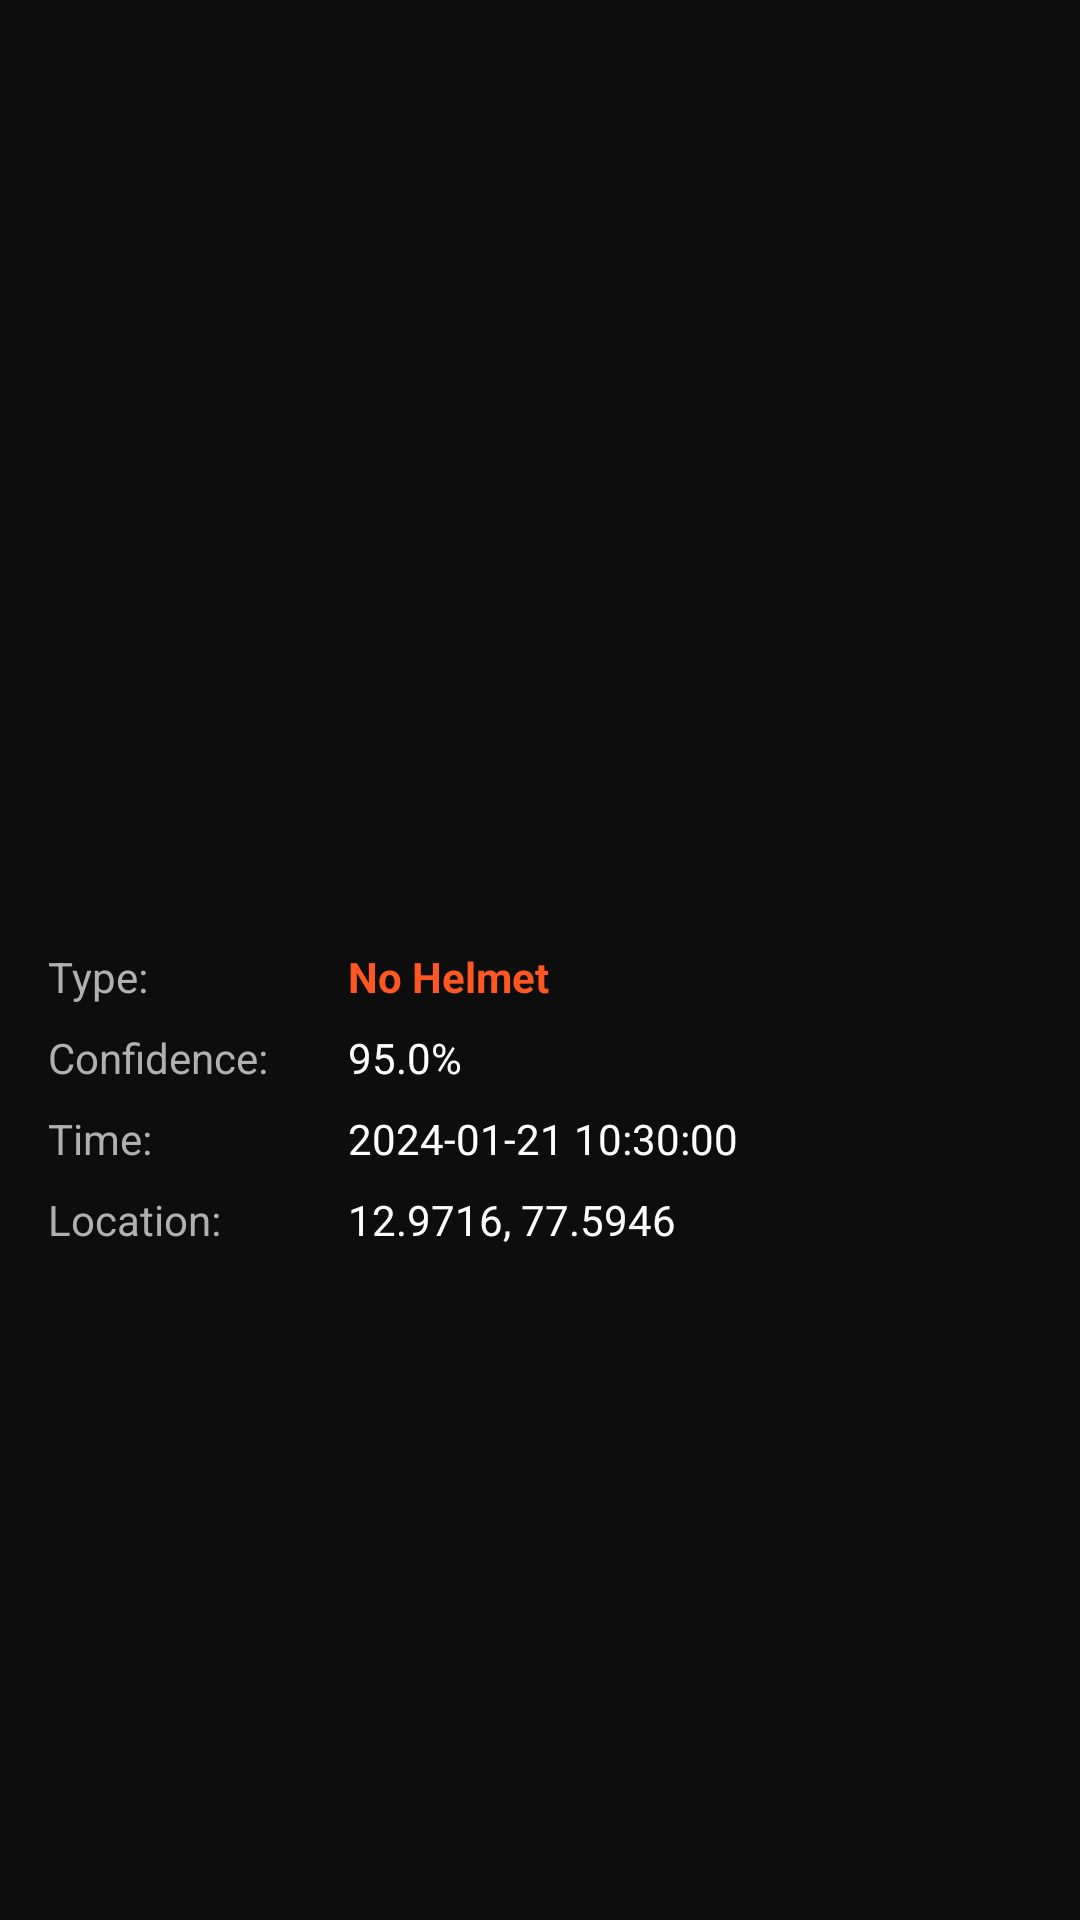

The Android layout XML behind this screen, and the referenced resources:
<!-- AndroidManifest.xml: application theme Theme.SmartRoad -->
<!-- res/layout/dialog_violation_detail.xml -->
<?xml version="1.0" encoding="utf-8"?>
<LinearLayout
    xmlns:android="http://schemas.android.com/apk/res/android"
    xmlns:app="http://schemas.android.com/apk/res-auto"
    android:layout_width="match_parent"
    android:layout_height="wrap_content"
    android:orientation="vertical"
    android:padding="0dp">

    
    <ImageView
        android:id="@+id/fullImage"
        android:layout_width="match_parent"
        android:layout_height="300dp"
        android:scaleType="centerCrop"
        android:background="@color/background" />

    
    <LinearLayout
        android:layout_width="match_parent"
        android:layout_height="wrap_content"
        android:orientation="vertical"
        android:padding="16dp">

        
        <LinearLayout
            android:layout_width="match_parent"
            android:layout_height="wrap_content"
            android:orientation="horizontal">

            <TextView
                android:layout_width="100dp"
                android:layout_height="wrap_content"
                android:text="Type:"
                android:textColor="@color/text_secondary" />

            <TextView
                android:id="@+id/detailType"
                android:layout_width="wrap_content"
                android:layout_height="wrap_content"
                android:text="No Helmet"
                android:textColor="@color/violation_helmet"
                android:textStyle="bold" />
        </LinearLayout>

        
        <LinearLayout
            android:layout_width="match_parent"
            android:layout_height="wrap_content"
            android:orientation="horizontal"
            android:layout_marginTop="8dp">

            <TextView
                android:layout_width="100dp"
                android:layout_height="wrap_content"
                android:text="Confidence:"
                android:textColor="@color/text_secondary" />

            <TextView
                android:id="@+id/detailConfidence"
                android:layout_width="wrap_content"
                android:layout_height="wrap_content"
                android:text="95.0%"
                android:textColor="@color/text_primary" />
        </LinearLayout>

        
        <LinearLayout
            android:layout_width="match_parent"
            android:layout_height="wrap_content"
            android:orientation="horizontal"
            android:layout_marginTop="8dp">

            <TextView
                android:layout_width="100dp"
                android:layout_height="wrap_content"
                android:text="Time:"
                android:textColor="@color/text_secondary" />

            <TextView
                android:id="@+id/detailTimestamp"
                android:layout_width="wrap_content"
                android:layout_height="wrap_content"
                android:text="2024-01-21 10:30:00"
                android:textColor="@color/text_primary" />
        </LinearLayout>

        
        <LinearLayout
            android:layout_width="match_parent"
            android:layout_height="wrap_content"
            android:orientation="horizontal"
            android:layout_marginTop="8dp">

            <TextView
                android:layout_width="100dp"
                android:layout_height="wrap_content"
                android:text="Location:"
                android:textColor="@color/text_secondary" />

            <TextView
                android:id="@+id/detailLocation"
                android:layout_width="wrap_content"
                android:layout_height="wrap_content"
                android:text="12.9716, 77.5946"
                android:textColor="@color/text_primary" />
        </LinearLayout>
    </LinearLayout>

</LinearLayout>
<!-- resources referenced by this layout -->
<resources>
  <color name="background">#0D0D0D</color>
  <color name="text_primary">#FFFFFF</color>
  <color name="text_secondary">#B0B0B0</color>
  <color name="violation_helmet">#FF5722</color>
  <style name="Theme.SmartRoad" parent="Theme.Material3.Dark.NoActionBar">
          <item name="colorPrimary">@color/primary</item>
          <item name="colorPrimaryDark">@color/primary_dark</item>
          <item name="colorAccent">@color/accent</item>
          <item name="android:colorBackground">@color/background</item>
          <item name="android:windowBackground">@color/background</item>
          <item name="android:statusBarColor">@color/status_bar</item>
          <item name="android:navigationBarColor">@color/background</item>
          <item name="colorSurface">@color/surface</item>
          <item name="colorOnSurface">@color/text_primary</item>
          <item name="colorOnPrimary">@color/background</item>
          <item name="android:textColorPrimary">@color/text_primary</item>
          <item name="android:textColorSecondary">@color/text_secondary</item>
      </style>
  <color name="primary">#00E5FF</color>
  <color name="primary_dark">#00B8D4</color>
  <color name="accent">#00E5FF</color>
  <color name="status_bar">#000000</color>
  <color name="surface">#1E1E1E</color>
</resources>
